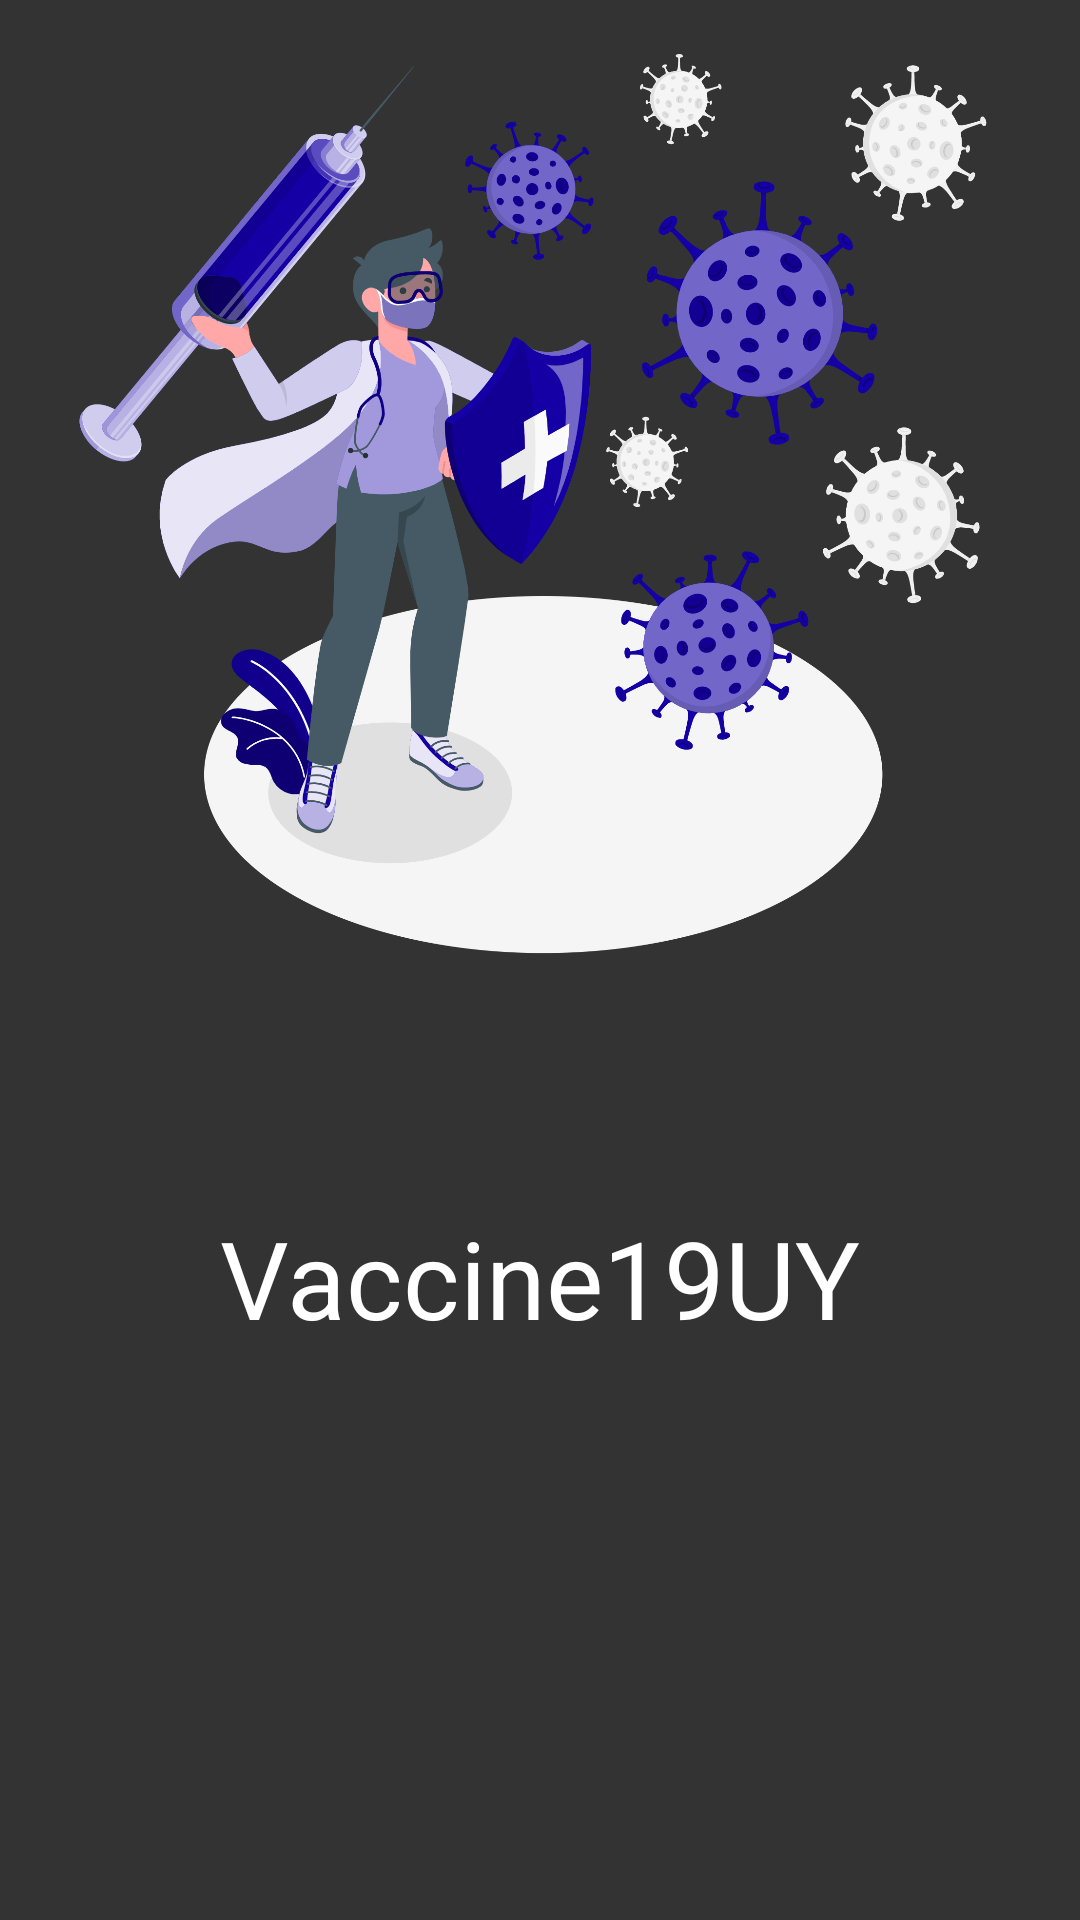

The Android layout XML behind this screen, and the referenced resources:
<!-- AndroidManifest.xml: application theme Theme.UruguaySeVacuna -->
<!-- res/layout/activity_main.xml -->
<?xml version="1.0" encoding="utf-8"?>
<androidx.constraintlayout.widget.ConstraintLayout xmlns:android="http://schemas.android.com/apk/res/android"
    xmlns:app="http://schemas.android.com/apk/res-auto"
    xmlns:tools="http://schemas.android.com/tools"
    android:layout_width="match_parent"
    android:layout_height="match_parent"
    android:background="#333333"
    tools:context=".MainActivity">

    <TextView

        android:layout_width="wrap_content"
        android:layout_height="wrap_content"
        android:text="Vaccine19UY"
        android:textColor="#FFFFFF"
        android:textSize="36sp"
        app:layout_constraintBottom_toBottomOf="parent"
        app:layout_constraintLeft_toLeftOf="parent"
        app:layout_constraintRight_toRightOf="parent"
        app:layout_constraintTop_toTopOf="parent"
        app:layout_constraintVertical_bias="0.679" />

    <ImageView
        android:id="@+id/imageView2"
        android:layout_width="325dp"
        android:layout_height="333dp"
        app:layout_constraintEnd_toEndOf="parent"
        app:layout_constraintStart_toStartOf="parent"
        app:srcCompat="@drawable/logoapp"
        tools:layout_editor_absoluteY="89dp" />

</androidx.constraintlayout.widget.ConstraintLayout>
<!-- resources referenced by this layout -->
<resources>
  <!-- drawable logoapp: png bitmap (drawable-v24, 525398 bytes) -->
  <style name="Theme.UruguaySeVacuna" parent="Theme.MaterialComponents.DayNight.DarkActionBar">
          
          <item name="colorPrimary">@color/purple_500</item>
          <item name="colorPrimaryVariant">@color/purple_700</item>
          <item name="colorOnPrimary">@color/white</item>
          
          <item name="colorSecondary">@color/teal_200</item>
          <item name="colorSecondaryVariant">@color/teal_700</item>
          <item name="colorOnSecondary">@color/black</item>
          
          <item name="android:statusBarColor" tools:targetApi="l">?attr/colorPrimaryVariant</item>
          
      </style>
  <color name="purple_500">#FF6200EE</color>
  <color name="purple_700">#FF3700B3</color>
  <color name="white">#FFFFFFFF</color>
  <color name="teal_200">#FF03DAC5</color>
  <color name="teal_700">#FF018786</color>
  <color name="black">#FF000000</color>
</resources>
